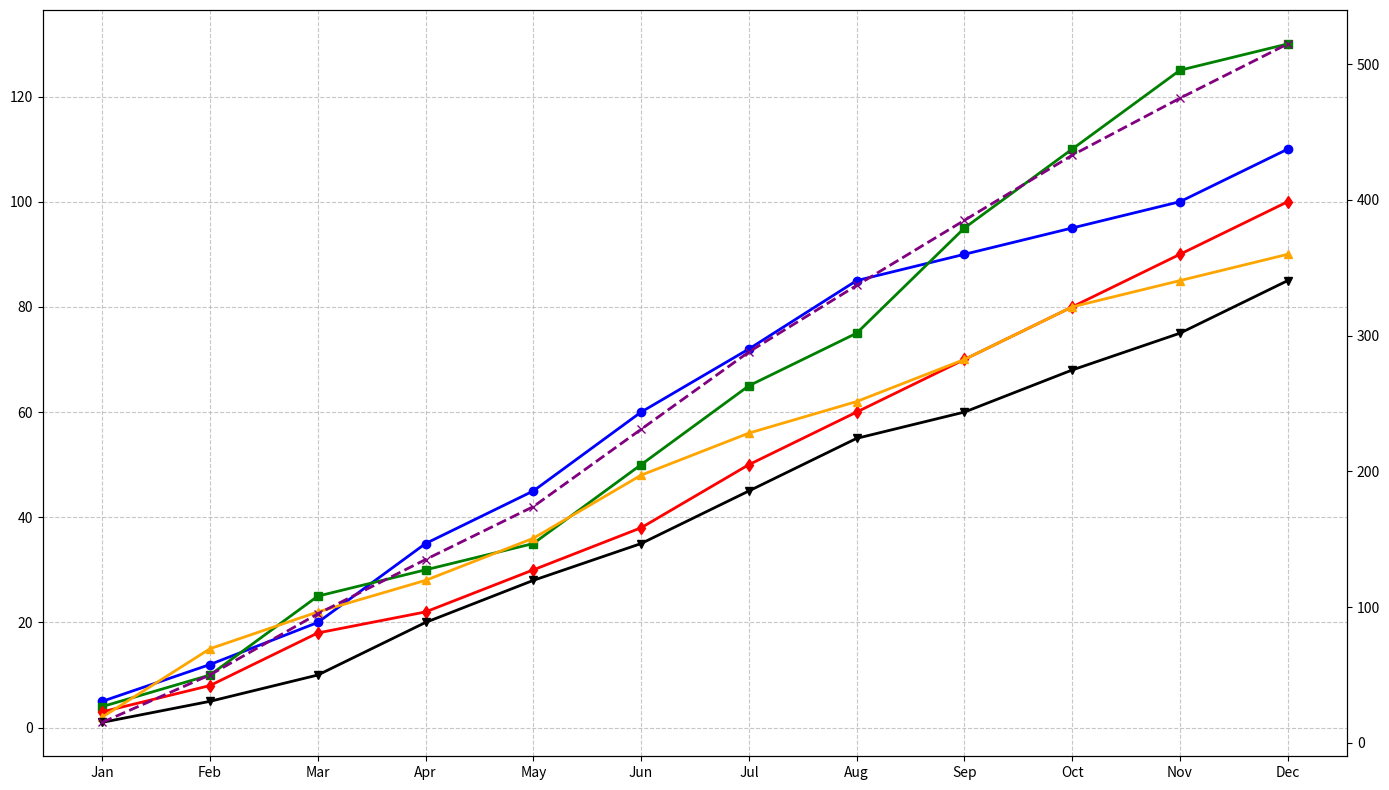

The matplotlib source for this figure:
import matplotlib.pyplot as plt
import numpy as np

# Data construction
months = ['Jan', 'Feb', 'Mar', 'Apr', 'May', 'Jun', 'Jul', 'Aug', 'Sep', 'Oct', 'Nov', 'Dec']
points_norland = np.array([5, 12, 20, 35, 45, 60, 72, 85, 90, 95, 100, 110])
points_sunford = np.array([4, 10, 25, 30, 35, 50, 65, 75, 95, 110, 125, 130])
points_eastoria = np.array([3, 8, 18, 22, 30, 38, 50, 60, 70, 80, 90, 100])
points_westreach = np.array([2, 15, 22, 28, 36, 48, 56, 62, 70, 80, 85, 90])
points_shadowvale = np.array([1, 5, 10, 20, 28, 35, 45, 55, 60, 68, 75, 85])

fig, ax1 = plt.subplots(figsize=(14, 8))
ax2 = ax1.twinx()

cumulative_points = points_norland + points_sunford + points_eastoria + points_westreach + points_shadowvale
ax2.plot(months, cumulative_points, color='purple', linestyle='--', marker='x', linewidth=2)

ax1.plot(months, points_norland, marker='o', linestyle='-', color='blue', linewidth=2)
ax1.plot(months, points_sunford, marker='s', linestyle='-', color='green', linewidth=2)
ax1.plot(months, points_eastoria, marker='d', linestyle='-', color='red', linewidth=2)
ax1.plot(months, points_westreach, marker='^', linestyle='-', color='orange', linewidth=2)
ax1.plot(months, points_shadowvale, marker='v', linestyle='-', color='black', linewidth=2)

ax1.grid(True, linestyle='--', alpha=0.7)

plt.tight_layout()
plt.show()
